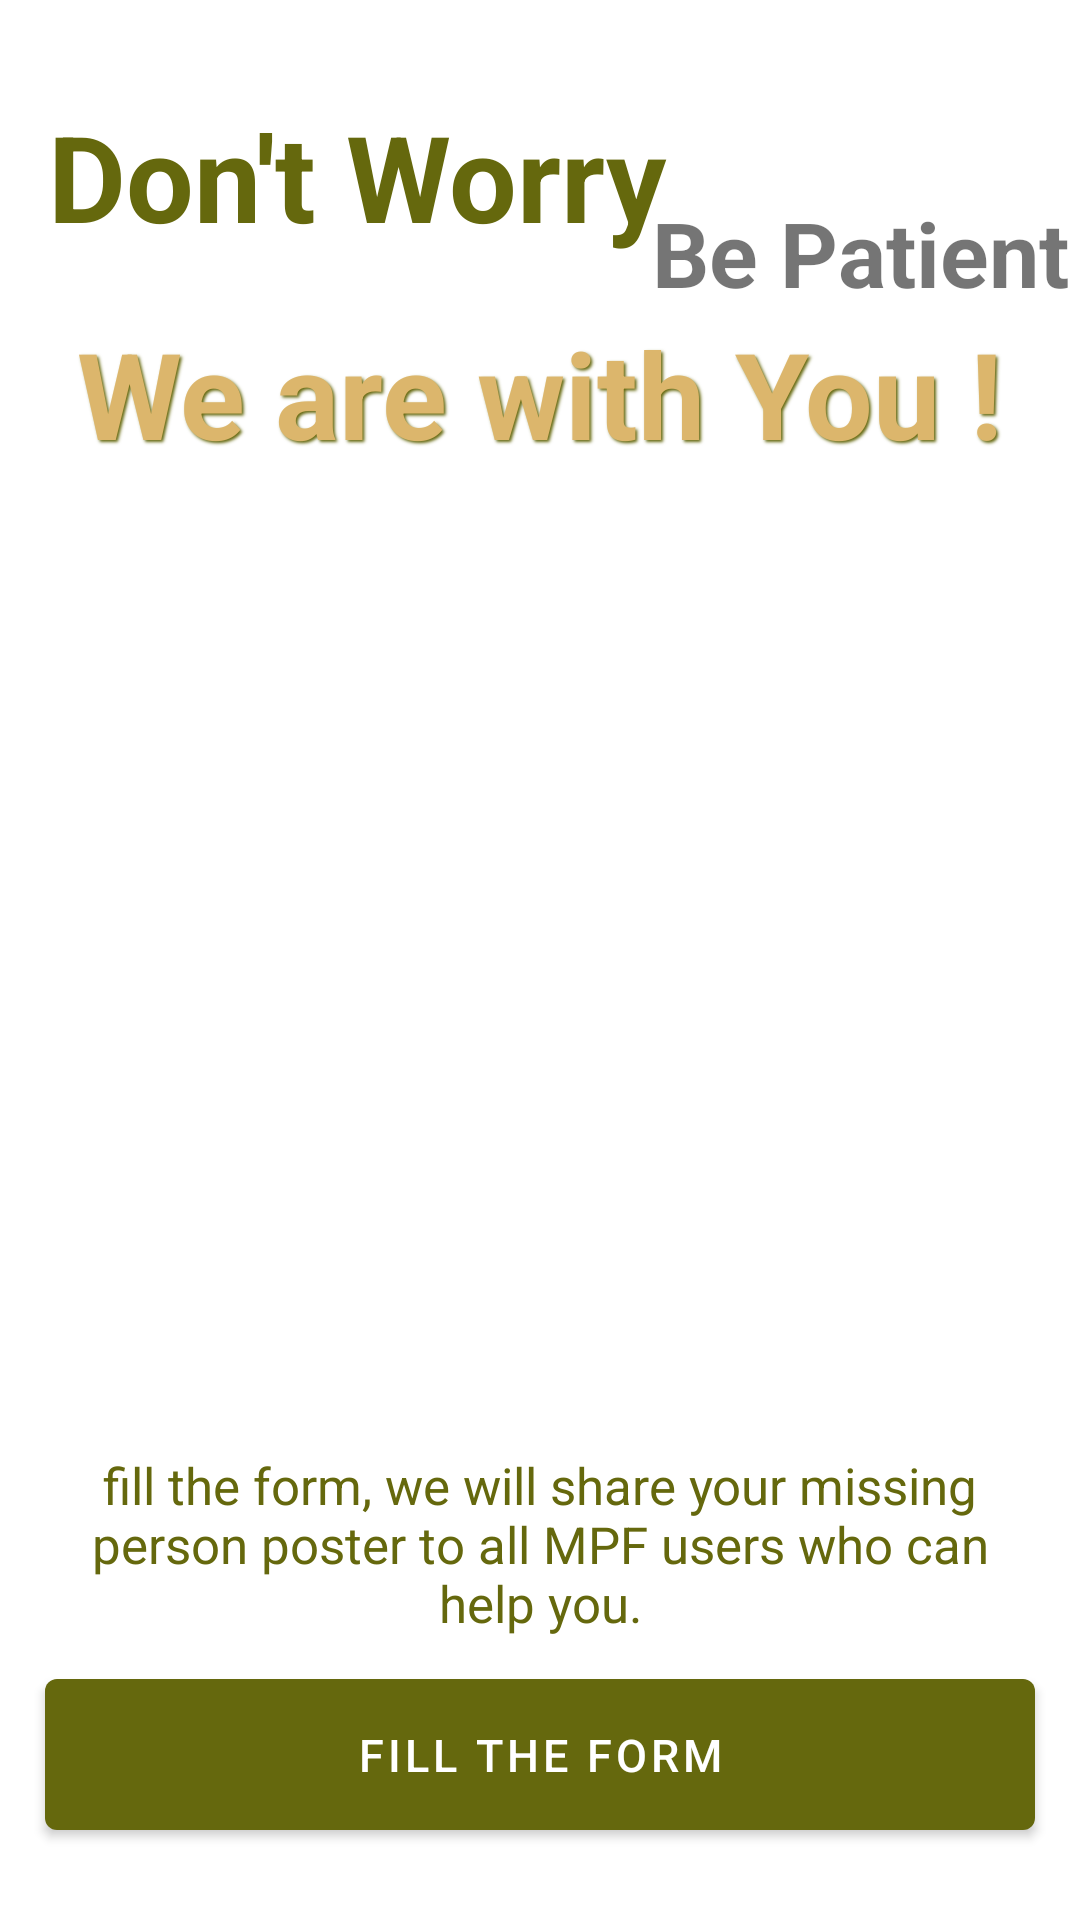

The Android layout XML behind this screen, and the referenced resources:
<!-- AndroidManifest.xml: application theme Theme.MPFApp -->
<!-- res/layout/add_fragment_layout.xml -->
<?xml version="1.0" encoding="utf-8"?>
<androidx.constraintlayout.widget.ConstraintLayout xmlns:android="http://schemas.android.com/apk/res/android"
    xmlns:app="http://schemas.android.com/apk/res-auto"
    xmlns:tools="http://schemas.android.com/tools"
    android:layout_width="match_parent"
    android:layout_height="match_parent">

    <ImageView
        android:layout_width="match_parent"
        android:layout_height="match_parent"
        android:scaleType="centerCrop"
        android:alpha="0.7"
        android:src="@drawable/help_bg"/>


    <TextView
        android:id="@+id/textView"
        android:layout_width="wrap_content"
        android:layout_height="wrap_content"
        android:layout_marginStart="16dp"
        android:layout_marginTop="32dp"
        android:text="@string/don_t_worry"
        android:textColor="@color/mycolor1"
        android:textSize="40sp"
        android:textStyle="bold"
        app:layout_constraintStart_toStartOf="parent"
        app:layout_constraintTop_toTopOf="parent" />

    <TextView
        android:id="@+id/textView3"
        android:layout_width="140dp"
        android:layout_height="wrap_content"
        android:layout_marginTop="32dp"
        android:layout_marginEnd="8dp"
        android:text="@string/be_patient"
        android:foregroundGravity="left"
        android:textSize="30sp"
        android:textStyle="bold"
        app:layout_constraintEnd_toEndOf="parent"
        app:layout_constraintStart_toEndOf="@+id/textView"
        app:layout_constraintTop_toTopOf="@+id/textView" />

    <TextView
        android:id="@+id/textView2"
        android:layout_width="wrap_content"
        android:layout_height="wrap_content"
        android:text="@string/we_are_with_you"
        android:textColor="#DCB66C"
        android:shadowDx="2"
        android:shadowDy="2"
        android:shadowColor="@color/mycolor1"
        android:shadowRadius="2"
        android:textSize="40sp"
        android:textStyle="bold"
        app:layout_constraintEnd_toEndOf="parent"
        app:layout_constraintStart_toStartOf="parent"
        app:layout_constraintTop_toBottomOf="@+id/textView3" />


    <TextView
        android:id="@+id/textView5"
        android:layout_width="0sp"
        android:layout_height="wrap_content"
        android:layout_marginHorizontal="20sp"
        android:layout_marginBottom="8dp"
        android:gravity="center"
        android:shadowColor="@color/white"
        android:shadowDx="1"
        android:shadowDy="1"
        android:shadowRadius="0.3"
        android:text="@string/fill_the_form"
        android:textColor="@color/mycolor1"
        android:textSize="17sp"
        app:layout_constraintBottom_toTopOf="@+id/form_btn"
        app:layout_constraintEnd_toEndOf="parent"
        app:layout_constraintHorizontal_bias="0.65"
        app:layout_constraintStart_toStartOf="parent" />

    <Button
        android:id="@+id/form_btn"
        android:layout_width="0sp"
        android:layout_height="wrap_content"
        android:layout_marginHorizontal="15sp"
        android:layout_marginBottom="24dp"
        android:padding="15sp"
        android:text="@string/fill_the_form_btn"
        android:textSize="15sp"
        app:layout_constraintBottom_toBottomOf="parent"
        app:layout_constraintEnd_toEndOf="parent"
        app:layout_constraintStart_toStartOf="parent" />

</androidx.constraintlayout.widget.ConstraintLayout>
<!-- resources referenced by this layout -->
<resources>
  <color name="mycolor1">#65680D</color>
  <color name="white">#FFFFFFFF</color>
  <string name="be_patient">Be Patient</string>
  <string name="don_t_worry">Don\'t Worry</string>
  <string name="fill_the_form">fill the form, we will share your missing person poster to all MPF users who can help you.</string>
  <string name="fill_the_form_btn">Fill the Form</string>
  <string name="we_are_with_you">We are with You !</string>
  <style name="Theme.MPFApp" parent="Theme.MaterialComponents.Light.DarkActionBar">
          
          <item name="colorPrimary">@color/mycolor1</item>
          <item name="colorPrimaryVariant">@color/mycolor_dark1</item>
          <item name="colorOnPrimary">@color/white</item>
  
          
          <item name="android:statusBarColor" tools:targetApi="l">?attr/colorPrimaryVariant</item>
          <item name="android:navigationBarColor" tools:targetApi="lollipop">@color/mycolor1</item>
          
          <item name="android:windowContentTransitions" tools:targetApi="lollipop">true</item>
      </style>
  <color name="mycolor_dark1">#50530A</color>
</resources>
